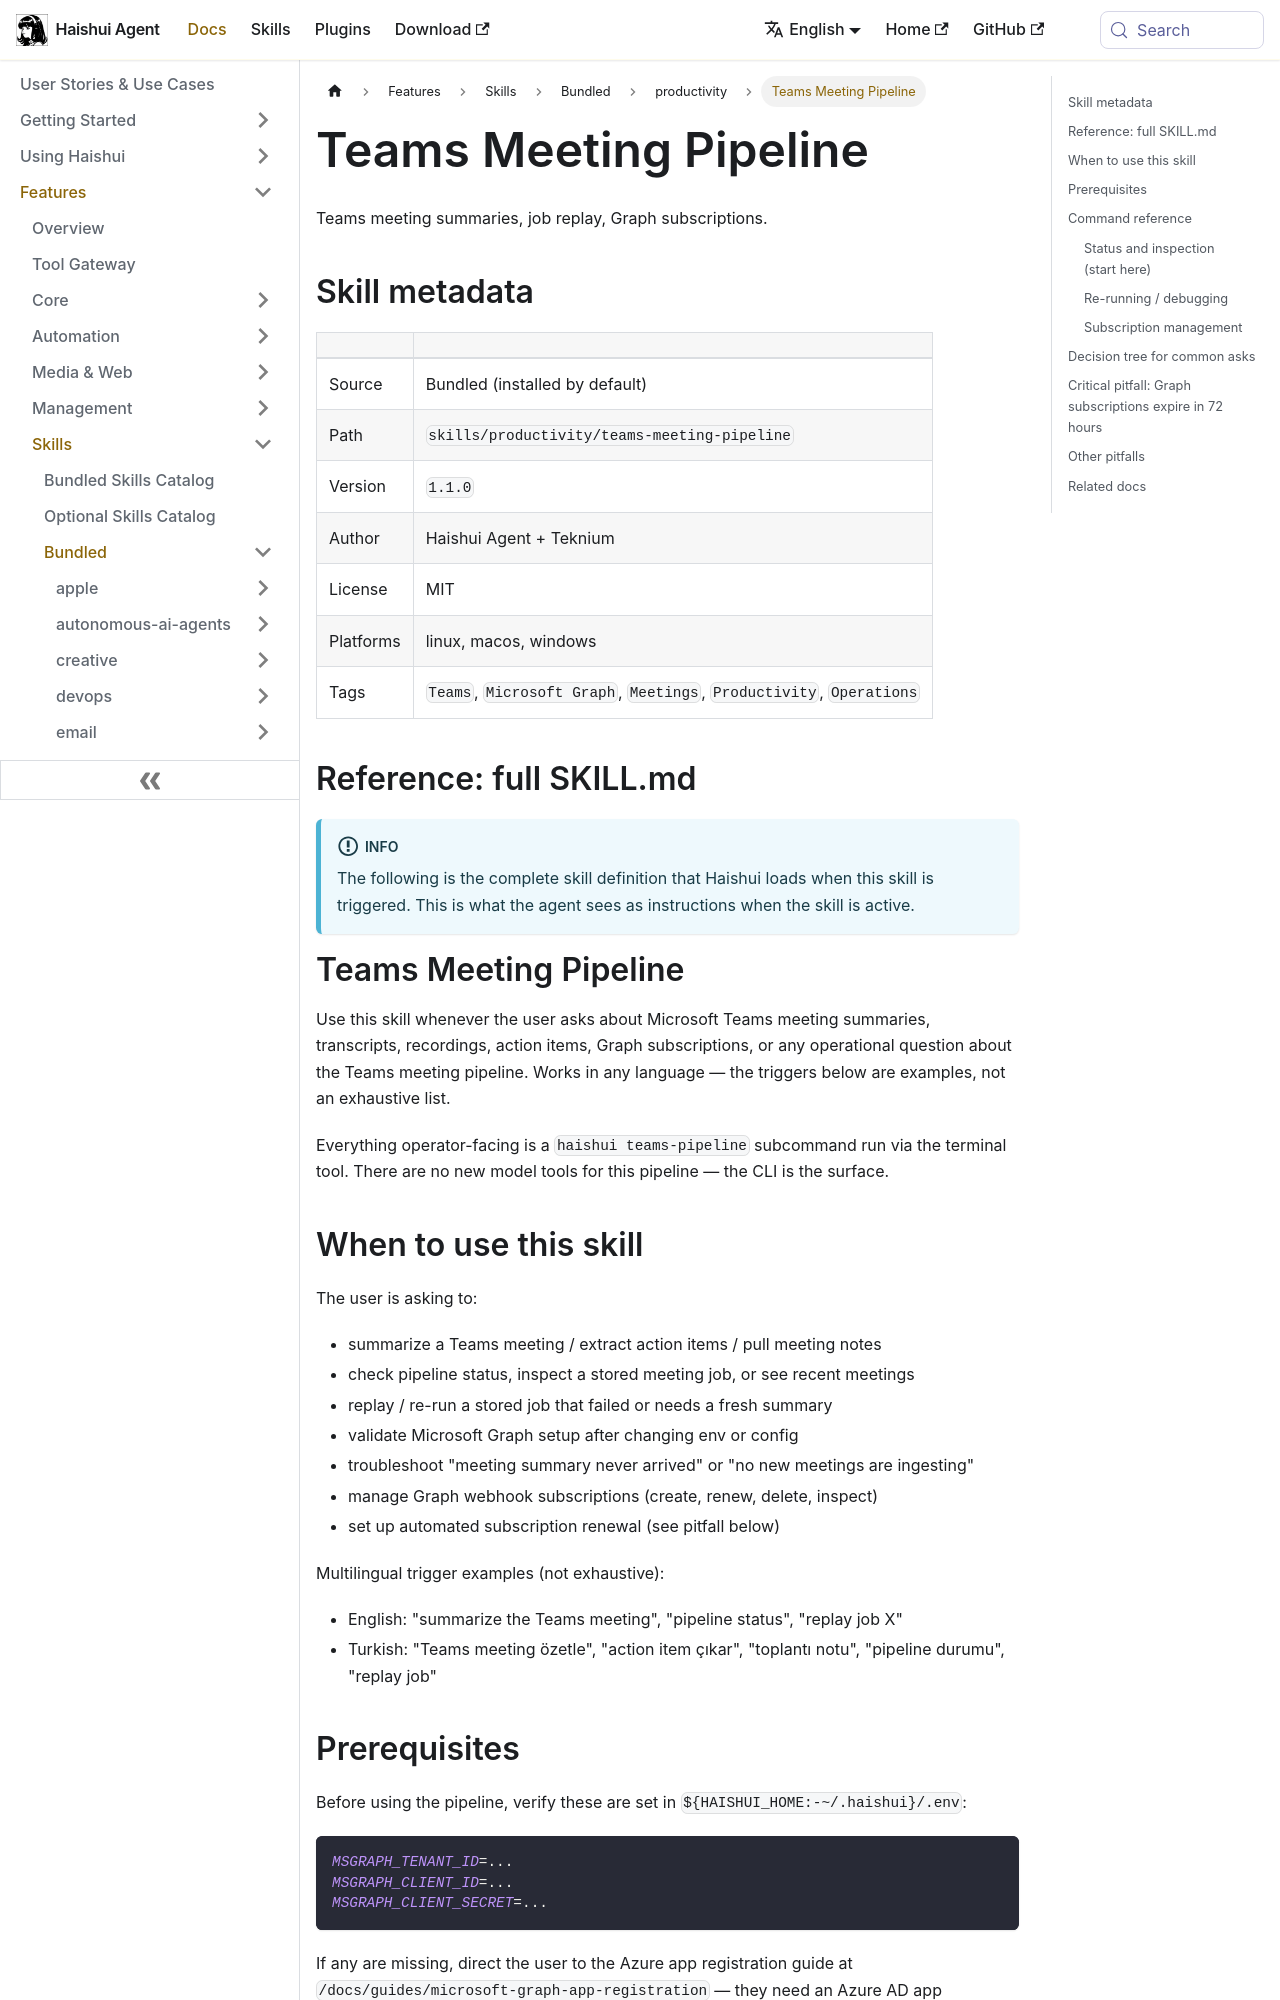

repository: aiqinghaiwork163/haishui-agent · page: docs/user-guide/skills/bundled/productivity/productivity-teams-meeting-pipeline/index.html · generator: docusaurus

---
title: "Teams Meeting Pipeline — Teams meeting summaries, job replay, Graph subscriptions"
sidebar_label: "Teams Meeting Pipeline"
description: "Teams meeting summaries, job replay, Graph subscriptions"
---

{/* This page is auto-generated from the skill's SKILL.md by website/scripts/generate-skill-docs.py. Edit the source SKILL.md, not this page. */}

# Teams Meeting Pipeline

Teams meeting summaries, job replay, Graph subscriptions.

## Skill metadata

| | |
|---|---|
| Source | Bundled (installed by default) |
| Path | `skills/productivity/teams-meeting-pipeline` |
| Version | `1.1.0` |
| Author | Haishui Agent + Teknium |
| License | MIT |
| Platforms | linux, macos, windows |
| Tags | `Teams`, `Microsoft Graph`, `Meetings`, `Productivity`, `Operations` |

## Reference: full SKILL.md

:::info
The following is the complete skill definition that Haishui loads when this skill is triggered. This is what the agent sees as instructions when the skill is active.
:::

# Teams Meeting Pipeline

Use this skill whenever the user asks about Microsoft Teams meeting summaries, transcripts, recordings, action items, Graph subscriptions, or any operational question about the Teams meeting pipeline. Works in any language — the triggers below are examples, not an exhaustive list.

Everything operator-facing is a `haishui teams-pipeline` subcommand run via the terminal tool. There are no new model tools for this pipeline — the CLI is the surface.

## When to use this skill

The user is asking to:
- summarize a Teams meeting / extract action items / pull meeting notes
- check pipeline status, inspect a stored meeting job, or see recent meetings
- replay / re-run a stored job that failed or needs a fresh summary
- validate Microsoft Graph setup after changing env or config
- troubleshoot "meeting summary never arrived" or "no new meetings are ingesting"
- manage Graph webhook subscriptions (create, renew, delete, inspect)
- set up automated subscription renewal (see pitfall below)

Multilingual trigger examples (not exhaustive):
- English: "summarize the Teams meeting", "pipeline status", "replay job X"
- Turkish: "Teams meeting özetle", "action item çıkar", "toplantı notu", "pipeline durumu", "replay job"

## Prerequisites

Before using the pipeline, verify these are set in `${HAISHUI_HOME:-~/.haishui}/.env`:

```bash
MSGRAPH_TENANT_ID=...
MSGRAPH_CLIENT_ID=...
MSGRAPH_CLIENT_SECRET=...
```

If any are missing, direct the user to the Azure app registration guide at `/docs/guides/microsoft-graph-app-registration` — they need an Azure AD app registration with admin-consented Graph application permissions before the pipeline will work.

## Command reference
